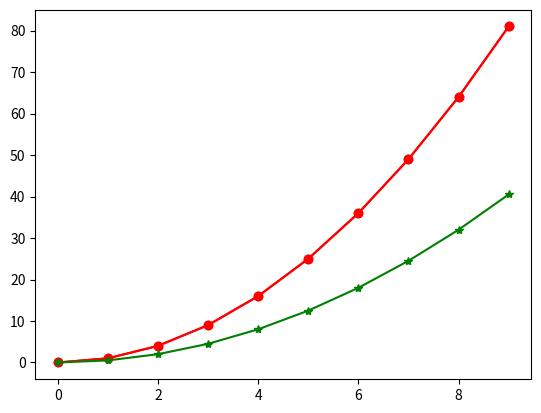

This figure's Python source:
a = 1

b = 1

c = a + b

print(c)

import math # 数学関数を利用する場合はmath をimport する．

# 使い方は math.関数
print(math.sqrt(c))   # 関数sqrt()は平方根を計算できる

sum = 0
for i in range(10):   # range()のカッコの中身がループの繰り返し回数
    sum = sum + i
    print(i)
# ループの中身はインデントを揃える． endは不要

print(sum)

for i in range(10):
    if i % 2 == 0:    # %は割った余りを計算する
        print(i)

def square_sum(a, b):   # def 関数名(引数):
    return a**2 + b**2  # 返り値

square_sum(1,2)

a = []    # 空のリストを作成

for i in range(10):
    a.append(i) # リストaの末尾に引数の要素を追加する

print(a)

b = []
for i in range(10):
    b.append(i**2)    # X**YはXのY乗
print(b)

c = []
for i in b:   # リストの要素を取り出せる
    print(i)
    c.append(i/2)

print(c)

import matplotlib.pyplot as plt   # 今後の演習で図を作成したい場合も必ずimportを忘れないようにする

plt.plot(a, b, color="red", marker="o")

# 複数のデータをプロットするときは並べて実行
plt.plot(a, b, color="red", marker="o")
plt.plot(a, c, color="green", marker="*")